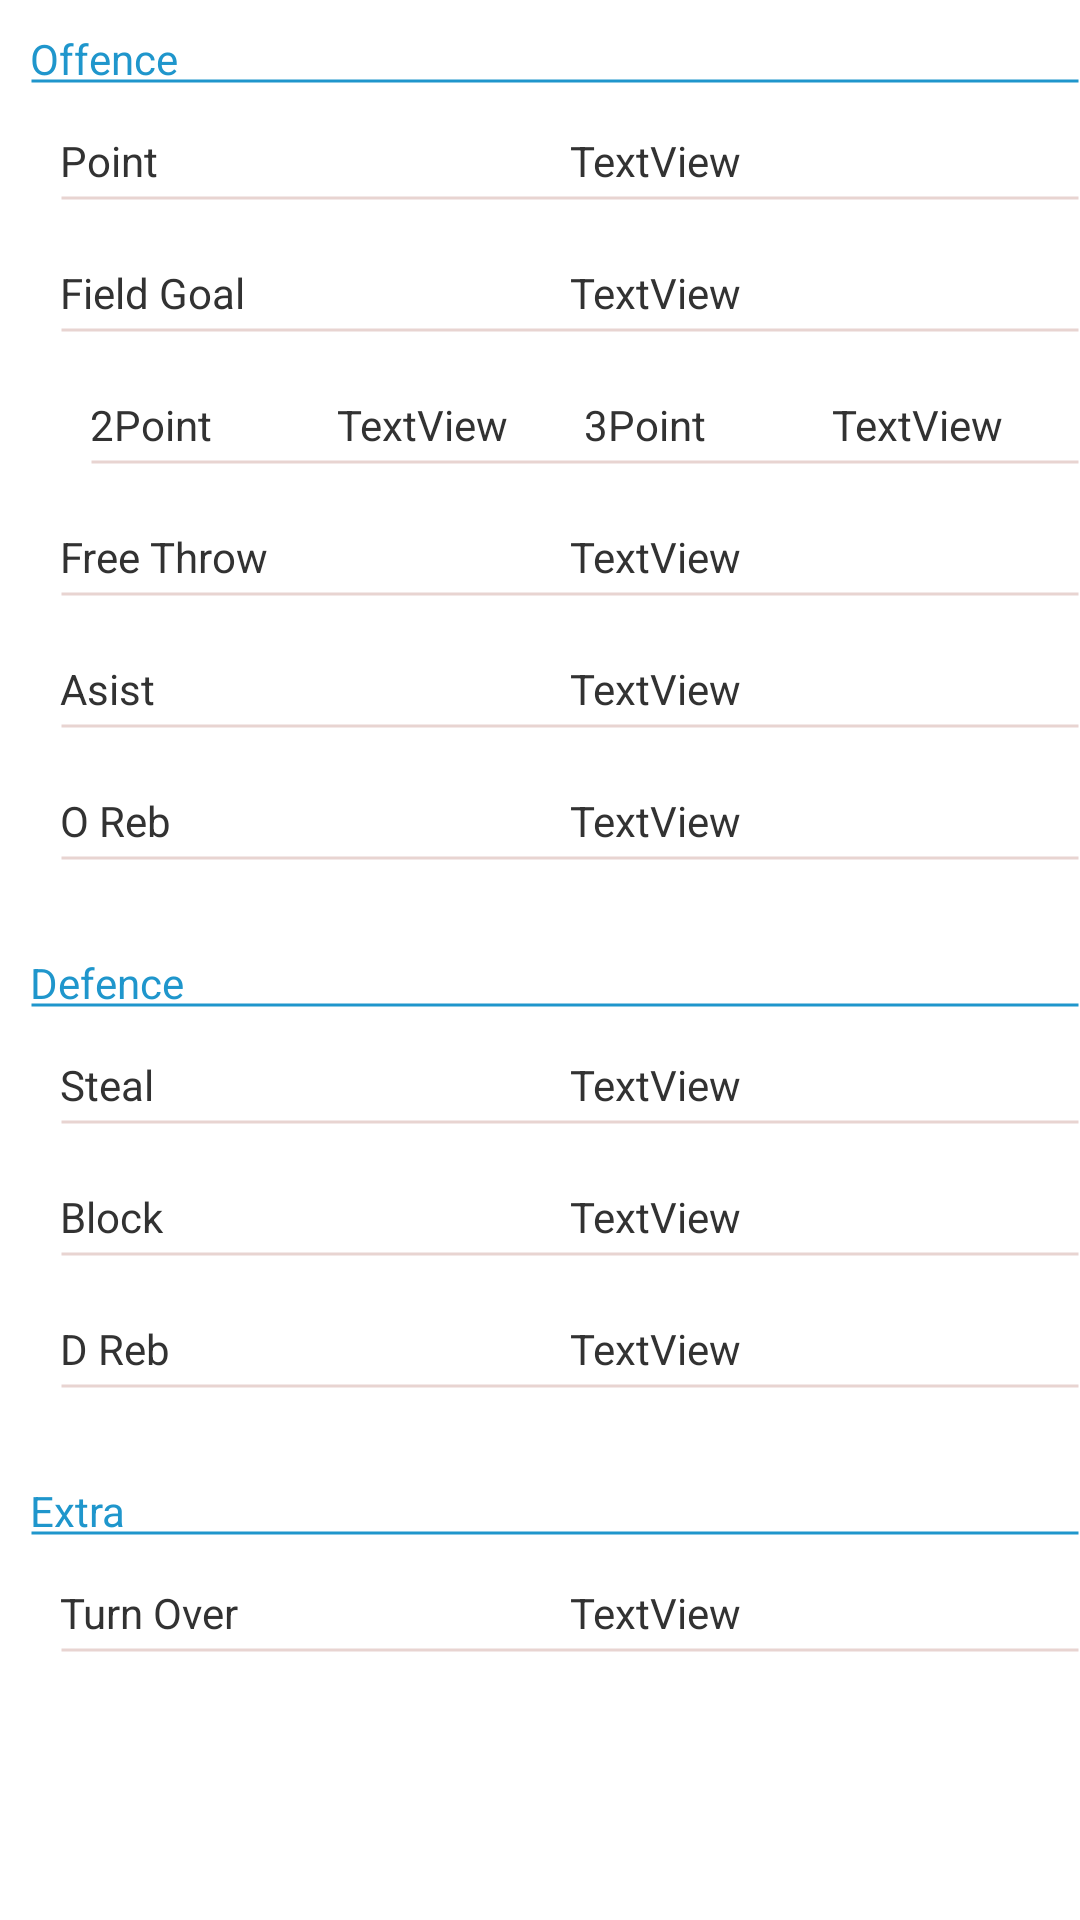

Write the Android layout XML for this screen, with the resource values it uses.
<!-- AndroidManifest.xml: application theme MyActionBarStyle -->
<!-- res/layout/activity_main.xml -->
<android.support.v4.widget.DrawerLayout
xmlns:android="http://schemas.android.com/apk/res/android"
xmlns:tools="http://schemas.android.com/tools"
android:id="@+id/drawer_layout"
android:layout_width="match_parent"
android:layout_height="match_parent" >
<ScrollView xmlns:android="http://schemas.android.com/apk/res/android"
    android:id="@+id/ScrollView3"
    android:layout_width="match_parent"
    android:layout_height="wrap_content" >  
	<LinearLayout
	    android:layout_width="match_parent"
	    android:layout_height="match_parent"
	    android:orientation="vertical" >
	
	    <TextView
	        android:id="@+id/textView1"
	        android:layout_width="match_parent"
	        android:layout_height="wrap_content"
	        android:layout_marginBottom="0dp"
	        android:layout_marginLeft="10dp"
	        android:layout_marginTop="10dp"
	        android:background="@drawable/border"
	        android:text="@string/off"
	        android:textAppearance="?android:attr/textAppearanceSmall"
	        android:textColor="@color/title" />
	
		<LinearLayout
	        android:layout_width="match_parent"
	        android:layout_height="wrap_content"
	        android:layout_marginLeft="20dp"
	        android:background="@drawable/divide_line"
	        android:orientation="horizontal" >
	
	        <TextView
	            android:id="@+id/text_point_label"
	            android:layout_width="0dp"
	            android:layout_height="wrap_content"
	            android:layout_weight="1"
	            android:text="@string/PT" />
	
	        <TextView
	            android:id="@+id/text_point_value"
	            android:layout_width="0dp"
	            android:layout_height="wrap_content"
	            android:layout_weight="1"
	            android:text="TextView" />
	    </LinearLayout>
	    
	    <LinearLayout
	        android:layout_width="match_parent"
	        android:layout_height="wrap_content"
	        android:layout_marginLeft="20dp"
	        android:background="@drawable/divide_line"
	        android:orientation="horizontal" >
	
	        <TextView
	            android:id="@+id/textView2"
	            android:layout_width="0dp"
	            android:layout_height="wrap_content"
	            android:layout_weight="1"
	            android:text="@string/FG" />
	
	        <TextView
	            android:id="@+id/textView3"
	            android:layout_width="0dp"
	            android:layout_height="wrap_content"
	            android:layout_weight="1"
	            android:text="TextView" />
	    </LinearLayout>
	
	    <LinearLayout
	        android:layout_width="match_parent"
	        android:layout_height="wrap_content"
	        android:layout_marginLeft="30dp"
	        android:background="@drawable/divide_line"
	        android:orientation="horizontal" >
	
	        <TextView
	            android:id="@+id/textView4"
	            android:layout_width="0dp"
	            android:layout_height="wrap_content"
	            android:layout_weight="1"
	            android:text="@string/two" />
	
	        <TextView
	            android:id="@+id/textView5"
	            android:layout_width="0dp"
	            android:layout_height="wrap_content"
	            android:layout_weight="1"
	            android:text="TextView" />
	
	        <TextView
	            android:id="@+id/textView6"
	            android:layout_width="0dp"
	            android:layout_height="wrap_content"
	            android:layout_weight="1"
	            android:text="@string/three" />
	
	        <TextView
	            android:id="@+id/textView7"
	            android:layout_width="0dp"
	            android:layout_height="wrap_content"
	            android:layout_weight="1"
	            android:text="TextView" />
	    </LinearLayout>
	
	    <LinearLayout
	        android:layout_width="match_parent"
	        android:layout_height="wrap_content"
	        android:layout_marginLeft="20dp"
	        android:background="@drawable/divide_line"
	        android:orientation="horizontal" >
	
	        <TextView
	            android:id="@+id/text_ft_label"
	            android:layout_width="0dp"
	            android:layout_height="wrap_content"
	            android:layout_weight="1"
	            android:text="@string/FT" />
	
	        <TextView
	            android:id="@+id/text_ft_value"
	            android:layout_width="0dp"
	            android:layout_height="wrap_content"
	            android:layout_weight="1"
	            android:text="TextView" />
	    </LinearLayout>	    
	    
	    <LinearLayout
	        android:layout_width="match_parent"
	        android:layout_height="wrap_content"
	        android:layout_marginLeft="20dp"
	        android:background="@drawable/divide_line"
	        android:orientation="horizontal" >
	
	        <TextView
	            android:id="@+id/textView8"
	            android:layout_width="0dp"
	            android:layout_height="wrap_content"
	            android:layout_weight="1"
	            android:text="@string/ast" />
	
	        <TextView
	            android:id="@+id/TextView9"
	            android:layout_width="0dp"
	            android:layout_height="wrap_content"
	            android:layout_weight="1"
	            android:text="TextView" />
	    </LinearLayout>
	
	    <LinearLayout
	        android:layout_width="match_parent"
	        android:layout_height="wrap_content"
	        android:layout_marginLeft="20dp"
	        android:background="@drawable/divide_line"
	        android:orientation="horizontal" >
	
	        <TextView
	            android:id="@+id/TextView01"
	            android:layout_width="0dp"
	            android:layout_height="wrap_content"
	            android:layout_weight="1"
	            android:text="@string/oreb" />
	
	        <TextView
	            android:id="@+id/TextView02"
	            android:layout_width="0dp"
	            android:layout_height="wrap_content"
	            android:layout_weight="1"
	            android:text="TextView" />
	    </LinearLayout>
	
	    <TextView
	        android:id="@+id/TextView2"
	        android:layout_width="match_parent"
	        android:layout_height="wrap_content"
	        android:layout_marginBottom="0dp"
	        android:layout_marginLeft="10dp"
	        android:layout_marginTop="10dp"
	        android:background="@drawable/border"
	        android:text="@string/def"
	        android:textAppearance="?android:attr/textAppearanceSmall"
	        android:textColor="@color/title" />
	
	    <LinearLayout
	        android:layout_width="match_parent"
	        android:layout_height="wrap_content"
	        android:layout_marginLeft="20dp"
	        android:background="@drawable/divide_line"
	        android:orientation="horizontal" >
	
	        <TextView
	            android:id="@+id/TextView12"
	            android:layout_width="0dp"
	            android:layout_height="wrap_content"
	            android:layout_weight="1"
	            android:text="@string/stl" />
	
	        <TextView
	            android:id="@+id/TextView13"
	            android:layout_width="0dp"
	            android:layout_height="wrap_content"
	            android:layout_weight="1"
	            android:text="TextView" />
	    </LinearLayout>
	
	    <LinearLayout
	        android:layout_width="match_parent"
	        android:layout_height="wrap_content"
	        android:layout_marginLeft="20dp"
	        android:background="@drawable/divide_line"
	        android:orientation="horizontal" >
	
	        <TextView
	            android:id="@+id/TextView03"
	            android:layout_width="0dp"
	            android:layout_height="wrap_content"
	            android:layout_weight="1"
	            android:text="@string/blk" />
	
	        <TextView
	            android:id="@+id/TextView04"
	            android:layout_width="0dp"
	            android:layout_height="wrap_content"
	            android:layout_weight="1"
	            android:text="TextView" />
	    </LinearLayout>
	
	    <LinearLayout
	        android:layout_width="match_parent"
	        android:layout_height="wrap_content"
	        android:layout_marginLeft="20dp"
	        android:background="@drawable/divide_line"
	        android:orientation="horizontal" >
	
	        <TextView
	            android:id="@+id/TextView16"
	            android:layout_width="0dp"
	            android:layout_height="wrap_content"
	            android:layout_weight="1"
	            android:text="@string/dreb" />
	
	        <TextView
	            android:id="@+id/TextView17"
	            android:layout_width="0dp"
	            android:layout_height="wrap_content"
	            android:layout_weight="1"
	            android:text="TextView" />
	    </LinearLayout>
	
	    <TextView
	        android:id="@+id/TextView3"
	        android:layout_width="match_parent"
	        android:layout_height="wrap_content"
	        android:layout_marginBottom="0dp"
	        android:layout_marginLeft="10dp"
	        android:layout_marginTop="10dp"
	        android:background="@drawable/border"
	        android:text="@string/ext"
	        android:textAppearance="?android:attr/textAppearanceSmall"
	        android:textColor="@color/title" />
	
	    <LinearLayout
	        android:layout_width="match_parent"
	        android:layout_height="wrap_content"
	        android:layout_marginLeft="20dp"
	        android:background="@drawable/divide_line"
	        android:orientation="horizontal" >
	
	        <TextView
	            android:id="@+id/TextView18"
	            android:layout_width="0dp"
	            android:layout_height="wrap_content"
	            android:layout_weight="1"
	            android:text="@string/to" />
	
	        <TextView
	            android:id="@+id/TextView19"
	            android:layout_width="0dp"
	            android:layout_height="wrap_content"
	            android:layout_weight="1"
	            android:text="TextView" />
	    </LinearLayout>
	</LinearLayout>
</ScrollView>
<ListView
  android:id="@+id/drawer_listview"
  android:layout_width="300dp"
    android:layout_height="match_parent"
    android:layout_gravity="start"
    android:choiceMode="singleChoice"
    android:divider="@color/navi_divide"
    android:dividerHeight="2dp"
    android:background="@color/navi_background" />
</android.support.v4.widget.DrawerLayout>
<!-- resources referenced by this layout -->
<resources>
  <color name="navi_background">#D4CAD8</color>
  <color name="navi_divide">#E8D4D1</color>
  <color name="title">#1f96cc</color>
  <!-- drawable border (drawable) -->
  <?xml version="1.0" encoding="utf-8"?>
  <shape android:shape="line" xmlns:android="http://schemas.android.com/apk/res/android">
      <stroke android:width="1dp" android:color="@color/title" />
      <padding android:bottom="15dp"/>
  </shape>
  <!-- drawable divide_line (drawable) -->
  <?xml version="1.0" encoding="utf-8"?>
  <shape android:shape="line" xmlns:android="http://schemas.android.com/apk/res/android">
      <stroke android:width="1dp" android:color="@color/divide_line" />
      <padding android:bottom="25dp"/>
  </shape>
  <string name="FG">Field Goal</string>
  <string name="FT">Free Throw</string>
  <string name="PT">Point</string>
  <string name="ast">Asist</string>
  <string name="blk">Block</string>
  <string name="def">Defence</string>
  <string name="dreb">D Reb</string>
  <string name="ext">Extra</string>
  <string name="off">Offence</string>
  <string name="oreb">O Reb</string>
  <string name="stl">Steal</string>
  <string name="three">3Point</string>
  <string name="to">Turn Over</string>
  <string name="two">2Point</string>
  <style name="MyActionBarStyle" parent="AppTheme">
          <item name="android:actionBarStyle">@style/myActionBar</item>
      </style>
  <color name="divide_line">#E8D4D1</color>
  <style name="AppTheme" parent="AppBaseTheme">
          
      </style>
  <style name="myActionBar" parent="@android:style/Widget.Holo.Light.ActionBar.Solid.Inverse">
          <item name="android:background">@drawable/ab_solid_myactionbar</item>
          <item name="android:titleTextStyle">@style/ActionBarTitleStyle</item>
      </style>
  <style name="AppBaseTheme" parent="android:Theme.Light">
          
      </style>
  <style name="ActionBarTitleStyle" parent="@android:style/TextAppearance.Holo.Widget.ActionBar.Title.Inverse">
          <item name="android:textStyle">bold|italic</item>
      </style>
</resources>
